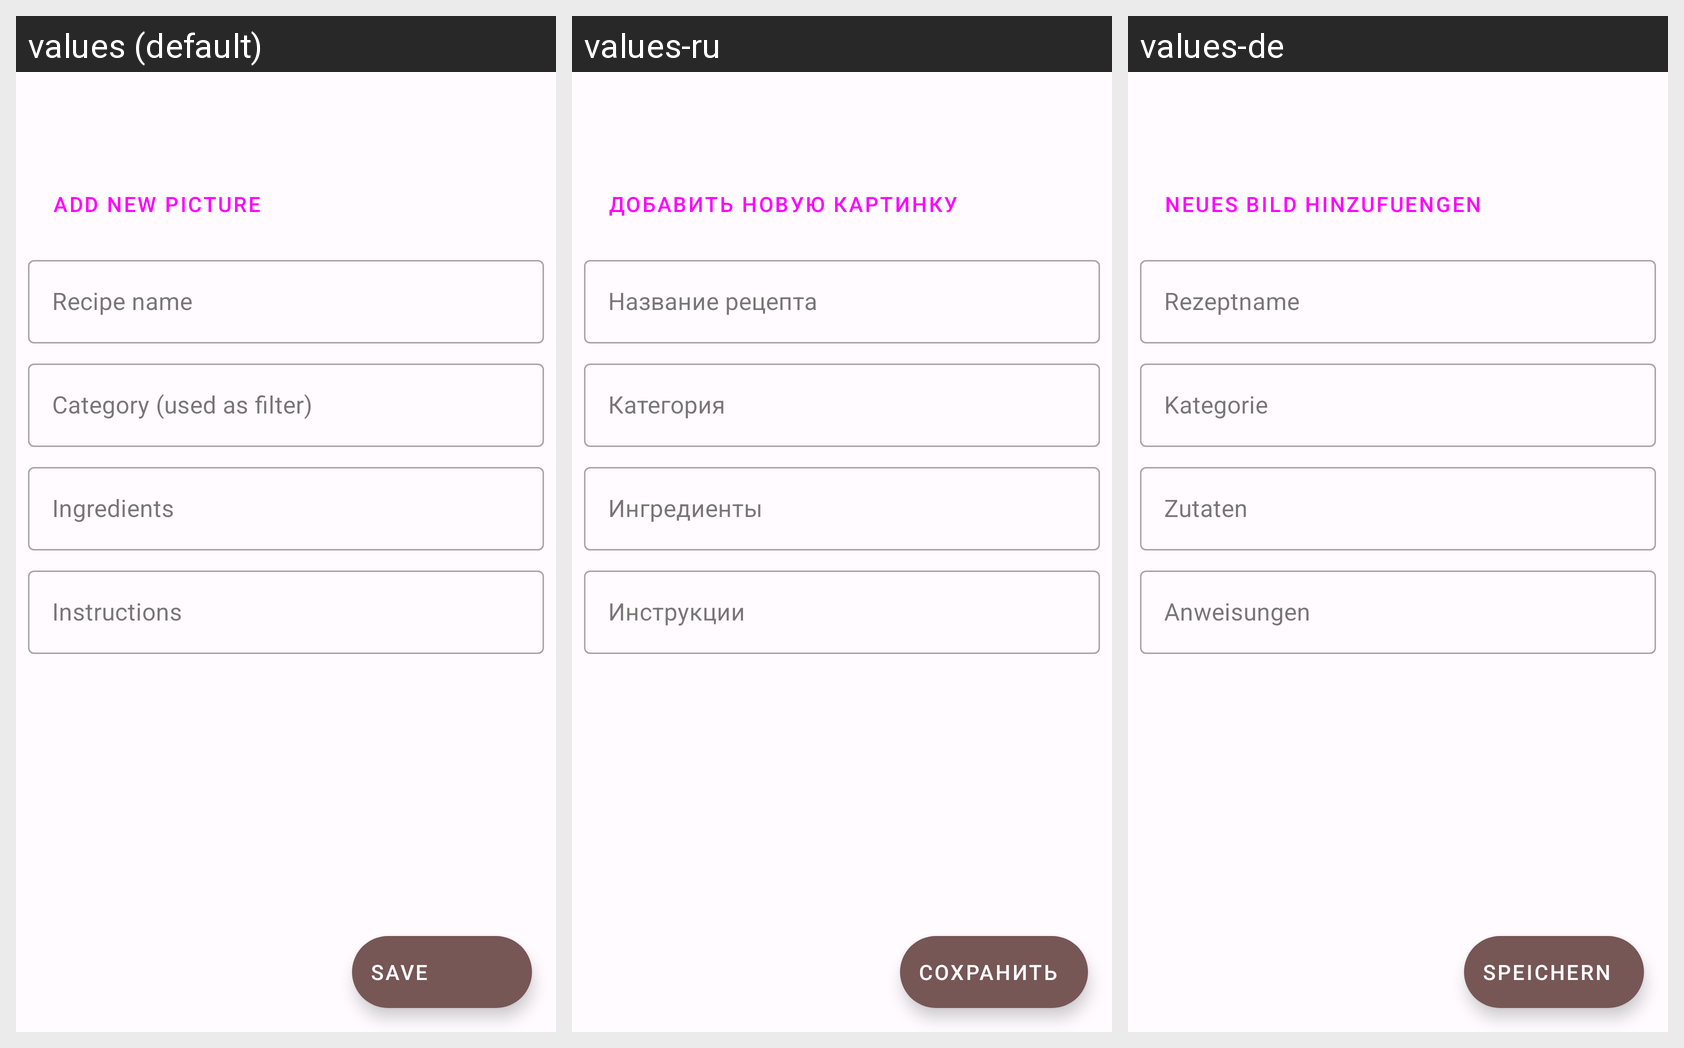

For this localized Android screen grid, give each drawn string resource with its value in every locale shown.
Android screen res/layout/fragment_edit_recipe.xml rendered under 3 locales, left to right: values (default), values-ru, values-de. Device: Nexus 5 (rendered at 1080×1920; each locale shown at half size, 540×960, under a caption strip naming it); theme Theme.AppRecipes.
Strings drawn on this screen, with the default value and each locale's value (text and hints the layout hard-codes, and strings that could not be matched under every locale, appear in the picture but are not listed):

add_new_picture
  values: Add new picture
  values-ru: Добавить новую картинку
  values-de: Neues Bild hinzufuengen

recipe_name
  values: Recipe name
  values-ru: Название рецепта
  values-de: Rezeptname

category_used_as_filter
  values: Category (used as filter)
  values-ru: Категория
  values-de: Kategorie

ingredients
  values: Ingredients
  values-ru: Ингредиенты
  values-de: Zutaten

instructions
  values: Instructions
  values-ru: Инструкции
  values-de: Anweisungen

save
  values: Save
  values-ru: Сохранить
  values-de: Speichern
